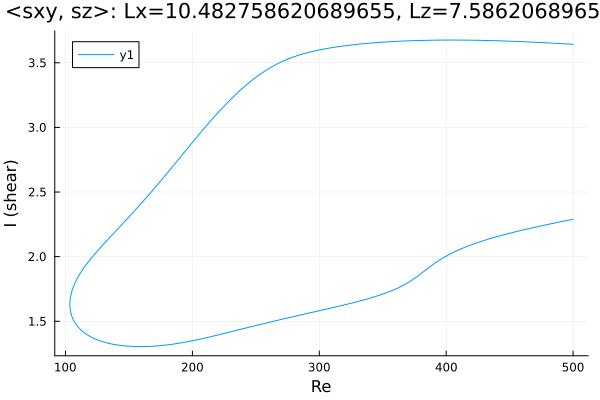

Data behind this chart, as committed beside it:
Re, shear
500.0, 3.643
499.5, 3.643
498.1, 3.644
496.6, 3.645
495.2, 3.646
493.8, 3.647
492.4, 3.647
491, 3.648
489.6, 3.649
488.2, 3.65
486.7, 3.65
485.3, 3.651
483.9, 3.652
482.5, 3.653
481.1, 3.653
479.7, 3.654
478.3, 3.655
476.8, 3.656
475.4, 3.656
474, 3.657
472.6, 3.658
471.2, 3.658
470.2, 3.659
468.8, 3.659
467.3, 3.66
465.9, 3.661
464.5, 3.661
463.1, 3.662
461.7, 3.663
460.3, 3.663
458.9, 3.664
457.4, 3.664
456, 3.665
454.6, 3.665
453.2, 3.666
451.8, 3.666
450.4, 3.667
449, 3.667
447.5, 3.668
446.1, 3.668
444.7, 3.669
443.3, 3.669
441.9, 3.67
440.5, 3.67
439.1, 3.671
437.6, 3.671
436.2, 3.671
434.8, 3.672
433.4, 3.672
432, 3.672
430.6, 3.673
429.2, 3.673
427.7, 3.673
426.3, 3.674
424.9, 3.674
423.5, 3.674
422.1, 3.674
420.7, 3.675
419.3, 3.675
417.8, 3.675
... 566 more rows
